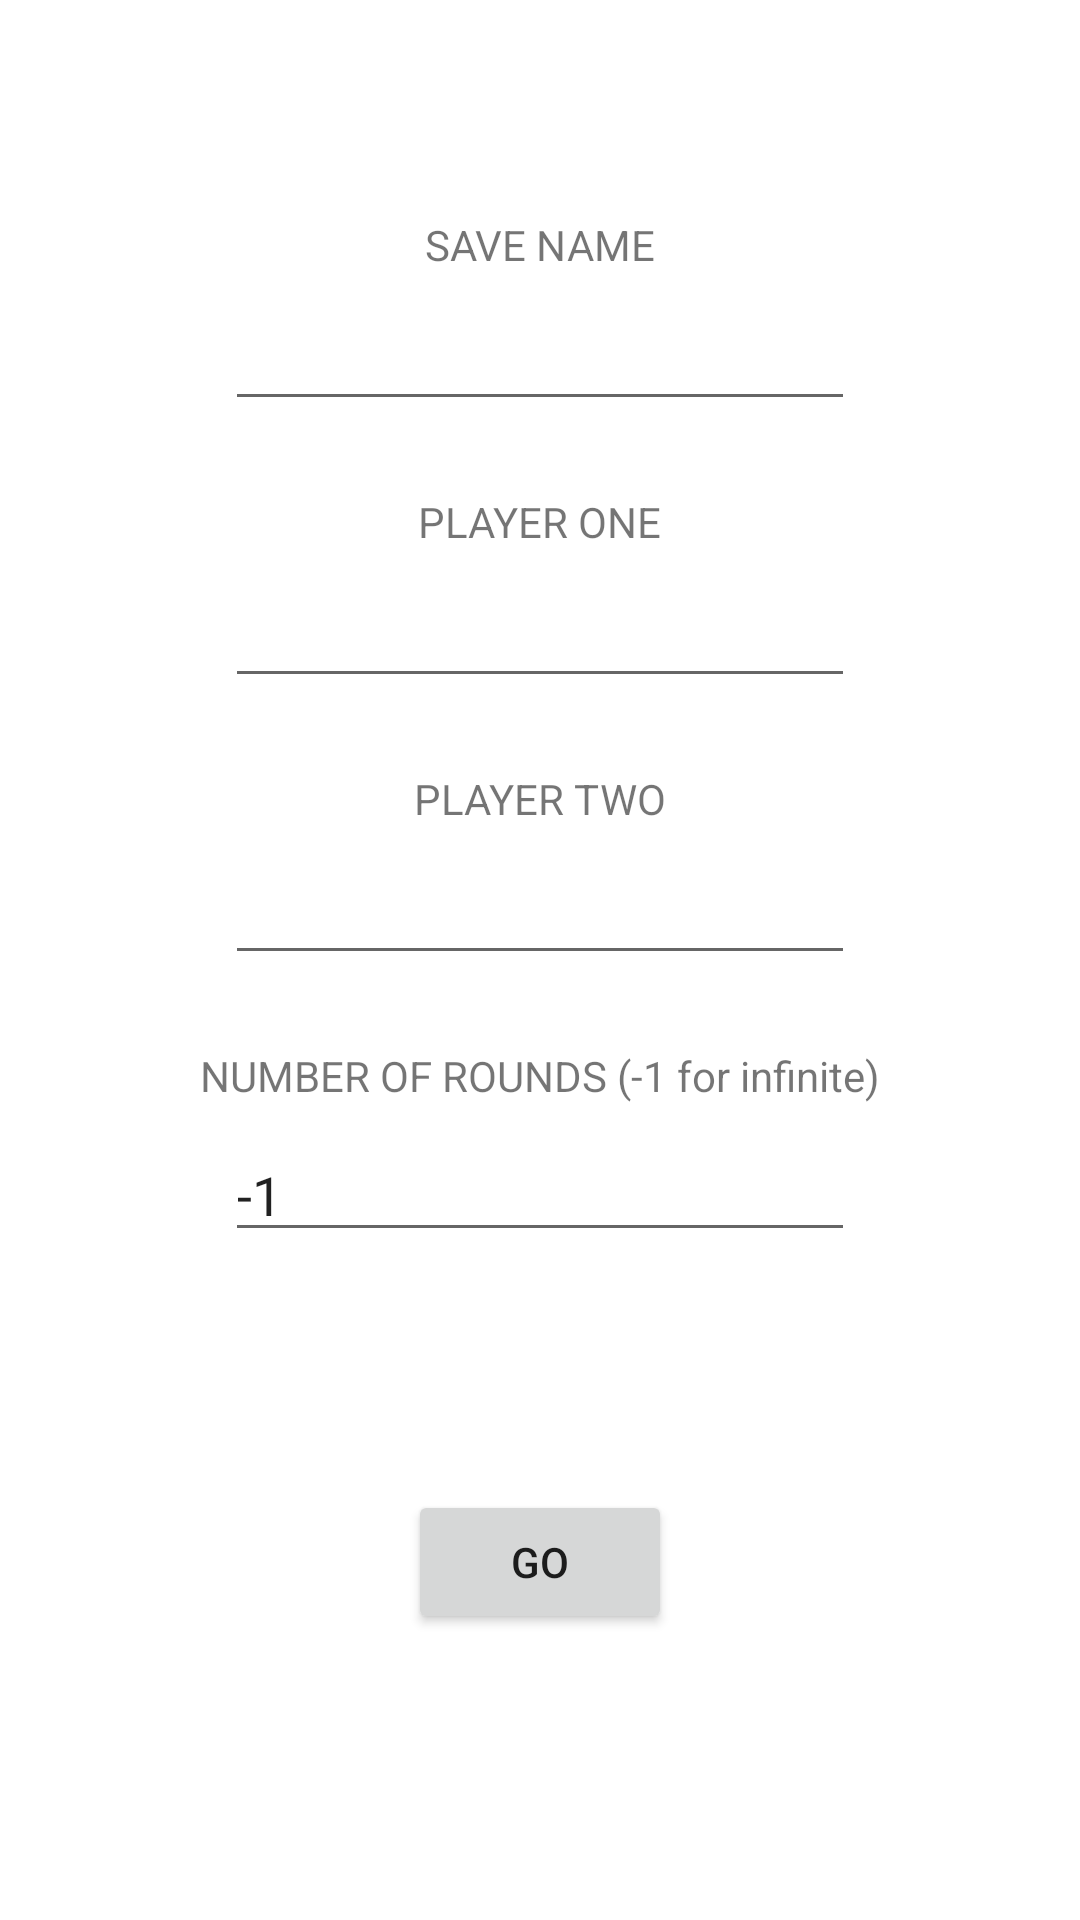

This screen was rendered from an Android layout file. Write that file and the resources it references.
<!-- AndroidManifest.xml: application theme Theme.GinRummy -->
<!-- res/layout/activity_new_game.xml -->
<?xml version="1.0" encoding="utf-8"?>
<androidx.constraintlayout.widget.ConstraintLayout xmlns:android="http://schemas.android.com/apk/res/android"
    xmlns:app="http://schemas.android.com/apk/res-auto"
    xmlns:tools="http://schemas.android.com/tools"
    android:layout_width="match_parent"
    android:layout_height="match_parent"
    tools:context=".NewGame">

    <EditText
        android:id="@+id/player2Input"
        android:layout_width="wrap_content"
        android:layout_height="wrap_content"
        android:layout_marginTop="8dp"
        android:ems="10"
        android:inputType="textPersonName"
        app:layout_constraintEnd_toEndOf="parent"
        app:layout_constraintStart_toStartOf="parent"
        app:layout_constraintTop_toBottomOf="@+id/player2Text" />

    <TextView
        android:id="@+id/player2Text"
        android:layout_width="wrap_content"
        android:layout_height="wrap_content"
        android:layout_marginTop="24dp"
        android:text="@string/player_2"
        app:layout_constraintEnd_toEndOf="parent"
        app:layout_constraintStart_toStartOf="parent"
        app:layout_constraintTop_toBottomOf="@+id/player1Input" />

    <TextView
        android:id="@+id/saveText"
        android:layout_width="wrap_content"
        android:layout_height="wrap_content"
        android:layout_marginTop="72dp"
        android:text="@string/save_file"
        app:layout_constraintEnd_toEndOf="parent"
        app:layout_constraintStart_toStartOf="parent"
        app:layout_constraintTop_toTopOf="parent" />

    <EditText
        android:id="@+id/saveFileInput"
        android:layout_width="wrap_content"
        android:layout_height="wrap_content"
        android:layout_marginTop="8dp"
        android:ems="10"
        android:inputType="textPersonName"
        app:layout_constraintEnd_toEndOf="parent"
        app:layout_constraintStart_toStartOf="parent"
        app:layout_constraintTop_toBottomOf="@+id/saveText" />

    <TextView
        android:id="@+id/player1Text"
        android:layout_width="wrap_content"
        android:layout_height="wrap_content"
        android:layout_marginTop="24dp"
        android:text="@string/player_1"
        app:layout_constraintEnd_toEndOf="parent"
        app:layout_constraintStart_toStartOf="parent"
        app:layout_constraintTop_toBottomOf="@+id/saveFileInput" />

    <EditText
        android:id="@+id/player1Input"
        android:layout_width="wrap_content"
        android:layout_height="wrap_content"
        android:layout_marginTop="8dp"
        android:ems="10"
        android:inputType="textPersonName"
        app:layout_constraintEnd_toEndOf="parent"
        app:layout_constraintStart_toStartOf="parent"
        app:layout_constraintTop_toBottomOf="@+id/player1Text" />

    <EditText
        android:id="@+id/roundsInput"
        android:layout_width="wrap_content"
        android:layout_height="wrap_content"
        android:layout_marginTop="8dp"
        android:ems="10"
        android:inputType="numberSigned"
        android:text="-1"
        app:layout_constraintEnd_toEndOf="parent"
        app:layout_constraintStart_toStartOf="parent"
        app:layout_constraintTop_toBottomOf="@+id/roundsText" />

    <TextView
        android:id="@+id/roundsText"
        android:layout_width="wrap_content"
        android:layout_height="wrap_content"
        android:layout_marginTop="24dp"
        android:text="NUMBER OF ROUNDS (-1 for infinite)"
        app:layout_constraintEnd_toEndOf="parent"
        app:layout_constraintStart_toStartOf="parent"
        app:layout_constraintTop_toBottomOf="@+id/player2Input" />

    <Button
        android:id="@+id/beginGame"
        android:layout_width="wrap_content"
        android:layout_height="wrap_content"
        android:layout_marginTop="8dp"
        android:layout_marginBottom="24dp"
        android:onClick="clickGo"
        android:text="@string/go"
        app:layout_constraintBottom_toBottomOf="parent"
        app:layout_constraintEnd_toEndOf="parent"
        app:layout_constraintStart_toStartOf="parent"
        app:layout_constraintTop_toBottomOf="@+id/roundsInput" />

</androidx.constraintlayout.widget.ConstraintLayout>
<!-- resources referenced by this layout -->
<resources>
  <string name="go">GO</string>
  <string name="player_1">PLAYER ONE</string>
  <string name="player_2">PLAYER TWO</string>
  <string name="save_file">SAVE NAME</string>
  <style name="Theme.GinRummy" parent="Theme.MaterialComponents.DayNight.DarkActionBar">
          
          <item name="colorPrimary">@color/purple_500</item>
          <item name="colorPrimaryVariant">@color/purple_700</item>
          <item name="colorOnPrimary">@color/white</item>
          
          <item name="colorSecondary">@color/teal_200</item>
          <item name="colorSecondaryVariant">@color/teal_700</item>
          <item name="colorOnSecondary">@color/black</item>
          
          <item name="android:statusBarColor" tools:targetApi="l">?attr/colorPrimaryVariant</item>
          
      </style>
  <!-- not gathered from this repository: default colours our renderer supplied (Android Studio template values) -->
  <color name="purple_500">#FF6200EE</color>
  <color name="purple_700">#FF3700B3</color>
  <color name="teal_200">#FF03DAC5</color>
  <color name="teal_700">#FF018786</color>
  <color name="black">#FF000000</color>
  <color name="white">#FFFFFFFF</color>
</resources>
